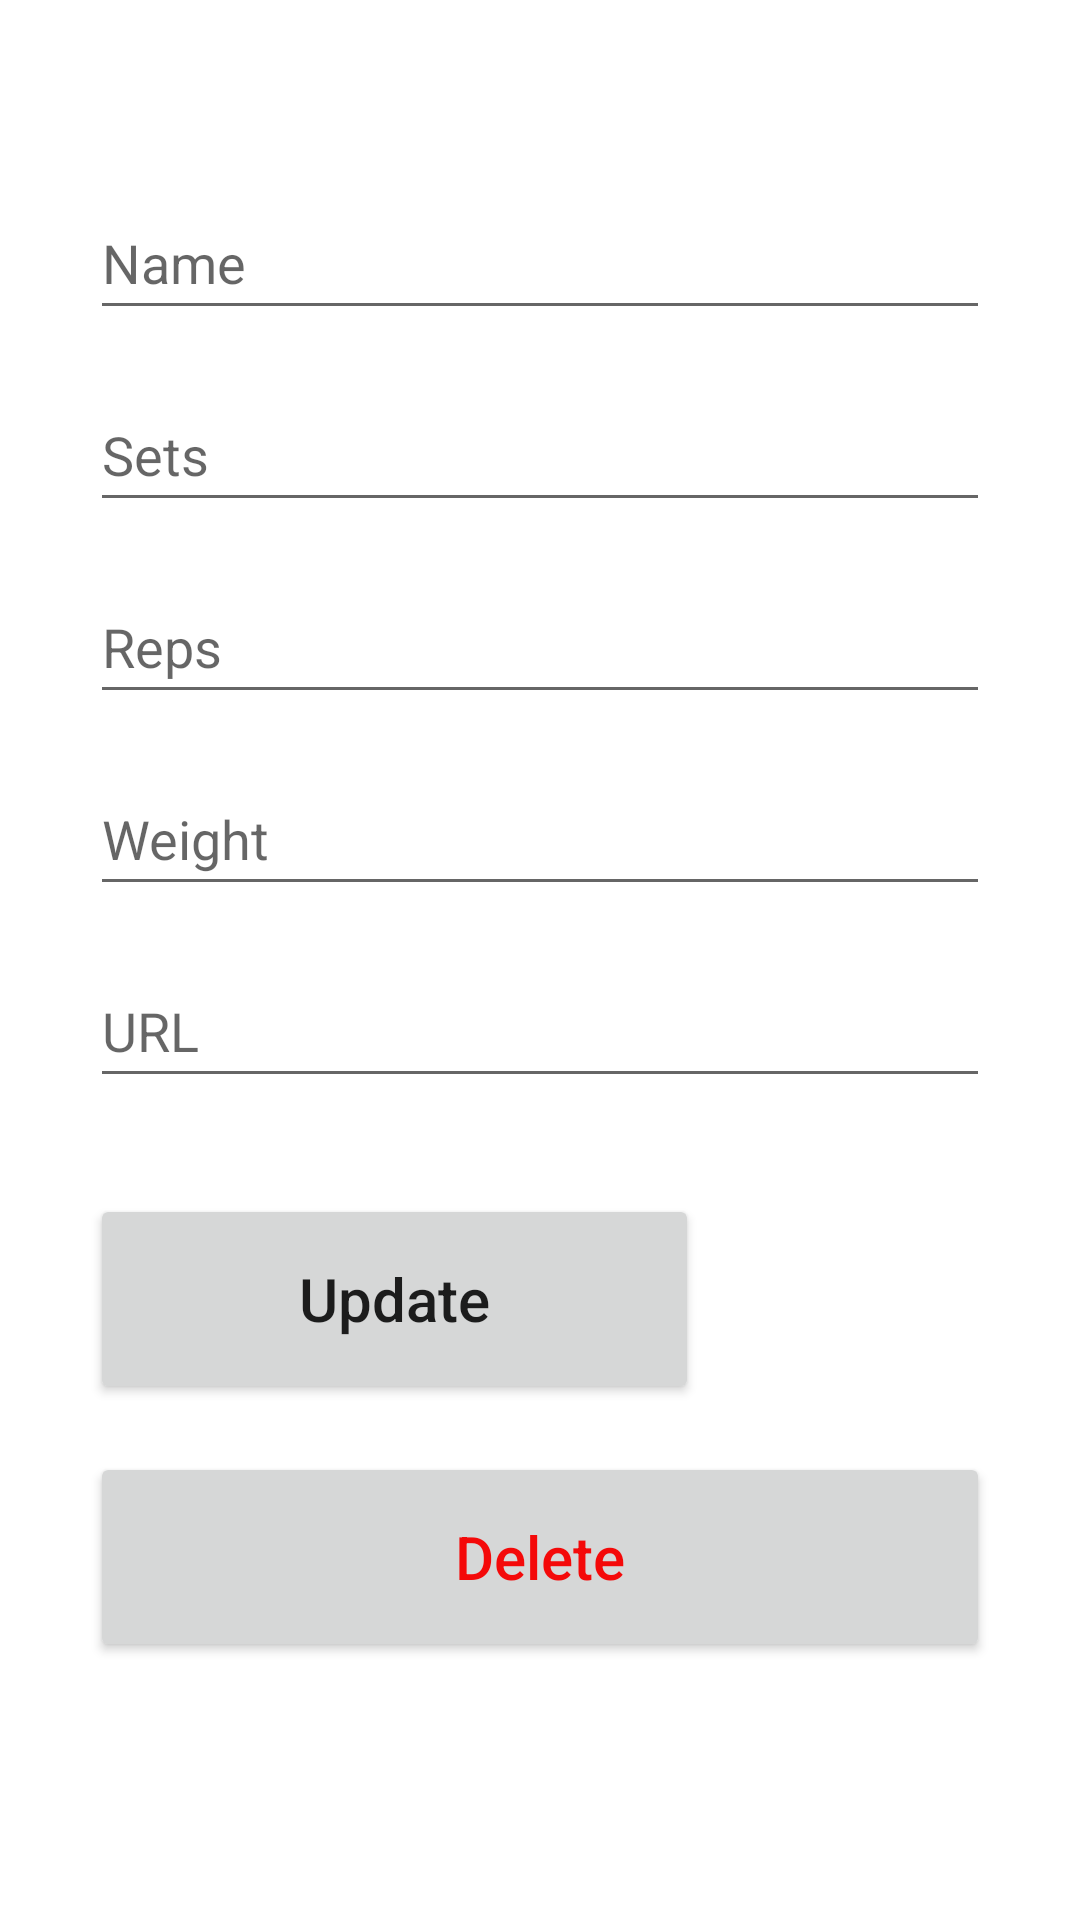

Produce the Android XML layout that renders to this screen, including the resource entries it uses.
<!-- AndroidManifest.xml: application theme Theme.GymApp -->
<!-- res/layout/activity_update.xml -->
<?xml version="1.0" encoding="utf-8"?>
<androidx.constraintlayout.widget.ConstraintLayout xmlns:android="http://schemas.android.com/apk/res/android"
    xmlns:app="http://schemas.android.com/apk/res-auto"
    xmlns:tools="http://schemas.android.com/tools"
    android:layout_width="match_parent"
    android:layout_height="match_parent"
    android:padding="30dp"
    tools:context=".UpdateActivity">

    <EditText
        android:id="@+id/name_input2"
        android:layout_width="match_parent"
        android:layout_height="wrap_content"
        android:layout_marginTop="32dp"
        android:ems="10"
        android:hint="@string/name"
        android:minHeight="48dp"
        app:layout_constraintEnd_toEndOf="parent"
        app:layout_constraintHorizontal_bias="0.507"
        app:layout_constraintStart_toStartOf="parent"
        app:layout_constraintTop_toTopOf="parent" />

    <EditText
        android:id="@+id/sets_input2"
        android:layout_width="match_parent"
        android:layout_height="wrap_content"
        android:layout_marginTop="16dp"
        android:ems="10"
        android:hint="@string/sets"
        android:minHeight="48dp"
        app:layout_constraintEnd_toEndOf="parent"
        app:layout_constraintStart_toStartOf="parent"
        app:layout_constraintTop_toBottomOf="@+id/name_input2" />

    <EditText
        android:id="@+id/reps_input2"
        android:layout_width="match_parent"
        android:layout_height="wrap_content"
        android:layout_marginTop="16dp"
        android:ems="10"
        android:hint="@string/reps"
        android:minHeight="48dp"
        app:layout_constraintEnd_toEndOf="parent"
        app:layout_constraintStart_toStartOf="parent"
        app:layout_constraintTop_toBottomOf="@+id/sets_input2" />

    <EditText
        android:id="@+id/weight_input2"
        android:layout_width="match_parent"
        android:layout_height="wrap_content"
        android:layout_marginTop="16dp"
        android:ems="10"
        android:hint="@string/weight"
        android:minHeight="48dp"
        app:layout_constraintEnd_toEndOf="parent"
        app:layout_constraintStart_toStartOf="parent"
        app:layout_constraintTop_toBottomOf="@+id/reps_input2" />

    <EditText
        android:id="@+id/url_input2"
        android:layout_width="match_parent"
        android:layout_height="wrap_content"
        android:layout_marginTop="16dp"
        android:ems="10"
        android:hint="@string/url"
        android:minHeight="48dp"
        app:layout_constraintEnd_toEndOf="parent"
        app:layout_constraintStart_toStartOf="parent"
        app:layout_constraintTop_toBottomOf="@+id/weight_input2" />

    <Button
        android:id="@+id/update_button"
        android:layout_width="0dp"
        android:layout_height="70dp"
        android:layout_marginTop="32dp"
        android:layout_marginEnd="16dp"
        android:text="@string/update"
        android:textAllCaps="false"
        android:textSize="20sp"
        app:layout_constraintEnd_toStartOf="@+id/you_tube_image"
        app:layout_constraintStart_toStartOf="@+id/url_input2"
        app:layout_constraintTop_toBottomOf="@+id/url_input2" />

    <Button
        android:id="@+id/delete_button"
        android:layout_width="match_parent"
        android:layout_height="70dp"
        android:layout_marginTop="16dp"
        android:text="@string/delete"
        android:textAllCaps="false"
        android:textColor="#F40909"
        android:textSize="20sp"
        app:layout_constraintEnd_toEndOf="parent"
        app:layout_constraintStart_toStartOf="parent"
        app:layout_constraintTop_toBottomOf="@+id/update_button" />

    <ImageView
        android:id="@+id/you_tube_image"
        android:layout_width="81dp"
        android:layout_height="70dp"
        app:layout_constraintBottom_toBottomOf="@+id/update_button"
        app:layout_constraintEnd_toEndOf="parent"
        app:layout_constraintTop_toTopOf="@+id/update_button"
        app:srcCompat="@drawable/youtube_logo" />

</androidx.constraintlayout.widget.ConstraintLayout>
<!-- resources referenced by this layout -->
<resources>
  <string name="delete">Delete</string>
  <string name="name">Name</string>
  <string name="reps">Reps</string>
  <string name="sets">Sets</string>
  <string name="update">Update</string>
  <string name="url">URL</string>
  <string name="weight">Weight</string>
  <style name="Theme.GymApp" parent="Theme.MaterialComponents.DayNight.DarkActionBar">
          
          <item name="colorPrimary">#009688</item>
          <item name="colorPrimaryVariant">@color/teal_700</item>
          <item name="colorOnPrimary">@color/white</item>
          
          <item name="colorSecondary">#E91E63</item>
          <item name="colorSecondaryVariant">#E91E63</item>
          <item name="colorOnSecondary">@color/black</item>
          
          <item name="android:statusBarColor" tools:targetApi="l">?attr/colorPrimaryVariant</item>
          
      </style>
  <!-- not gathered from this repository: default colours our renderer supplied (Android Studio template values) -->
  <color name="teal_700">#FF018786</color>
  <color name="black">#FF000000</color>
  <color name="white">#FFFFFFFF</color>
</resources>
